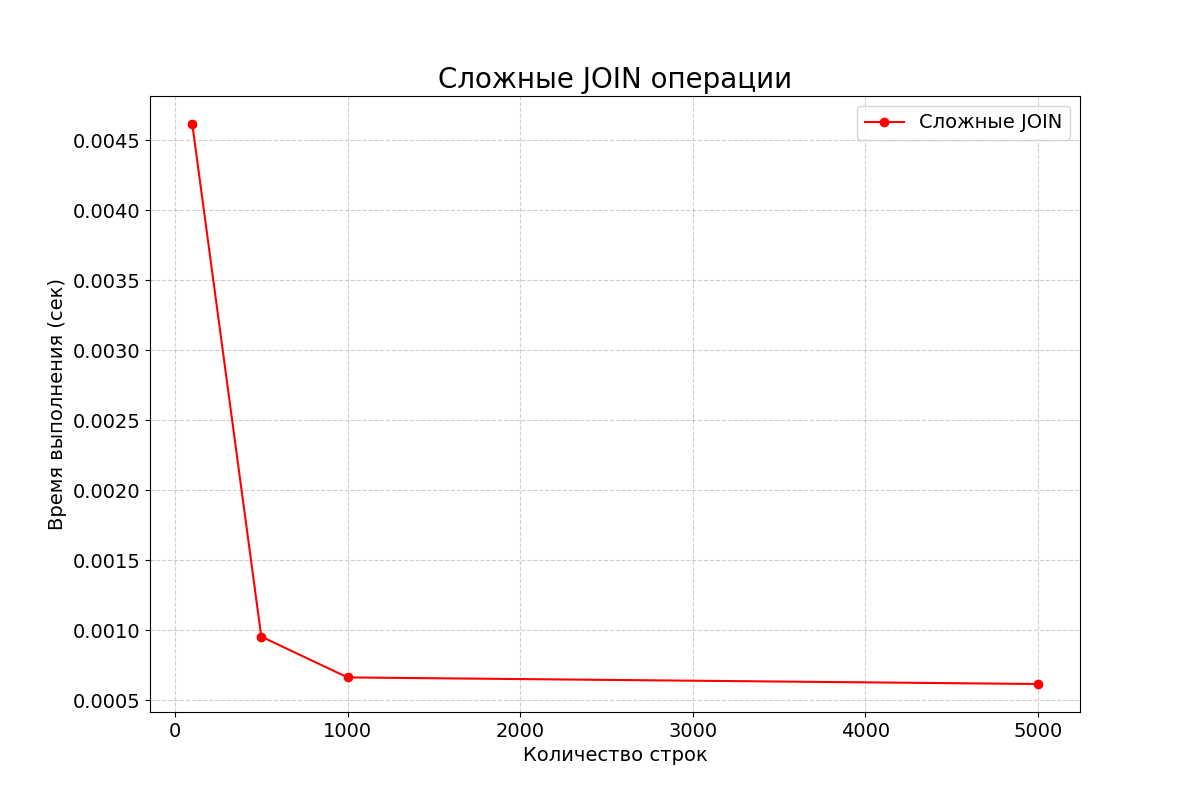

Data behind this chart, as committed beside it:
row_count, time_seconds
100, 0.004614
500, 0.0009534
1000, 0.0006619
5000, 0.0006149
